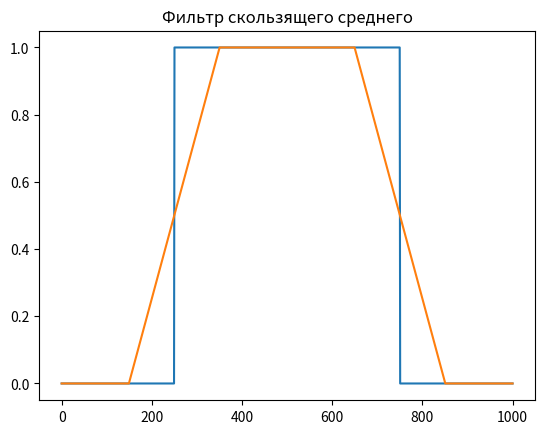
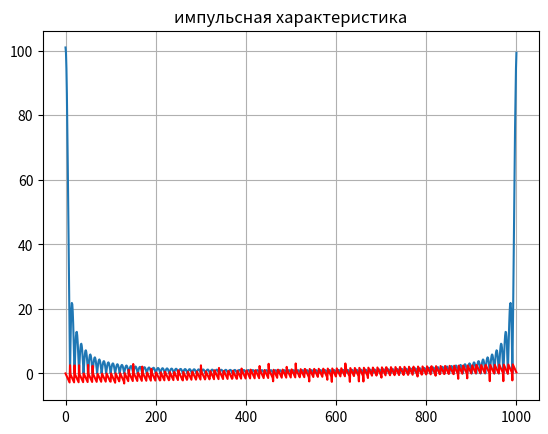

The matplotlib source for these figures, in order:
import matplotlib.pyplot as plt
import numpy as np
import cmath
piX2 = 2.0 * np.pi # 2 Pi

def Filter(funcList, P):
    FilteredFuncList = []
    length = len(funcList)
    
    for n in range(length):
        Elem = 0
        for i in range (-P, P + 1):
            if (n - i) < 0 or (n - i) >= N:
                continue
            Elem = Elem + (1/(2*P+1))*funcList[n - i]
        FilteredFuncList.append(Elem)
    return FilteredFuncList
        

func = []

N = 1000            # arrays size
halfN = int (N/2)   # half of arrays size
quaterN = int (N/4) # quater of arrays size
P = 100
t = np.linspace(0, N, N)
for i in range (0, quaterN):
    func.append(0)
for i in range (quaterN, quaterN + halfN):
    func.append(1)
for i in range (quaterN + halfN, N):
    func.append(0)

FiltFunc = Filter(func, P);

#momentum characteristic
filterCharact = []
DFTfilterCharact = []
for i in range (P):
    filterCharact.append(1/P + 1)
for i in range (N - P):
    filterCharact.append(0)
DFTfilterCharact = np.fft.fft(filterCharact)
# PLOT

plt.title('Фильтр скользящего среднего')
plt.plot(t, func)
plt.plot(t, FiltFunc)
plt.figure(2)
plt.title('импульсная характеристика')
plt.plot(t, abs(DFTfilterCharact))
plt.plot(t, np.angle(DFTfilterCharact), 'r')
plt.grid()

plt.show()

